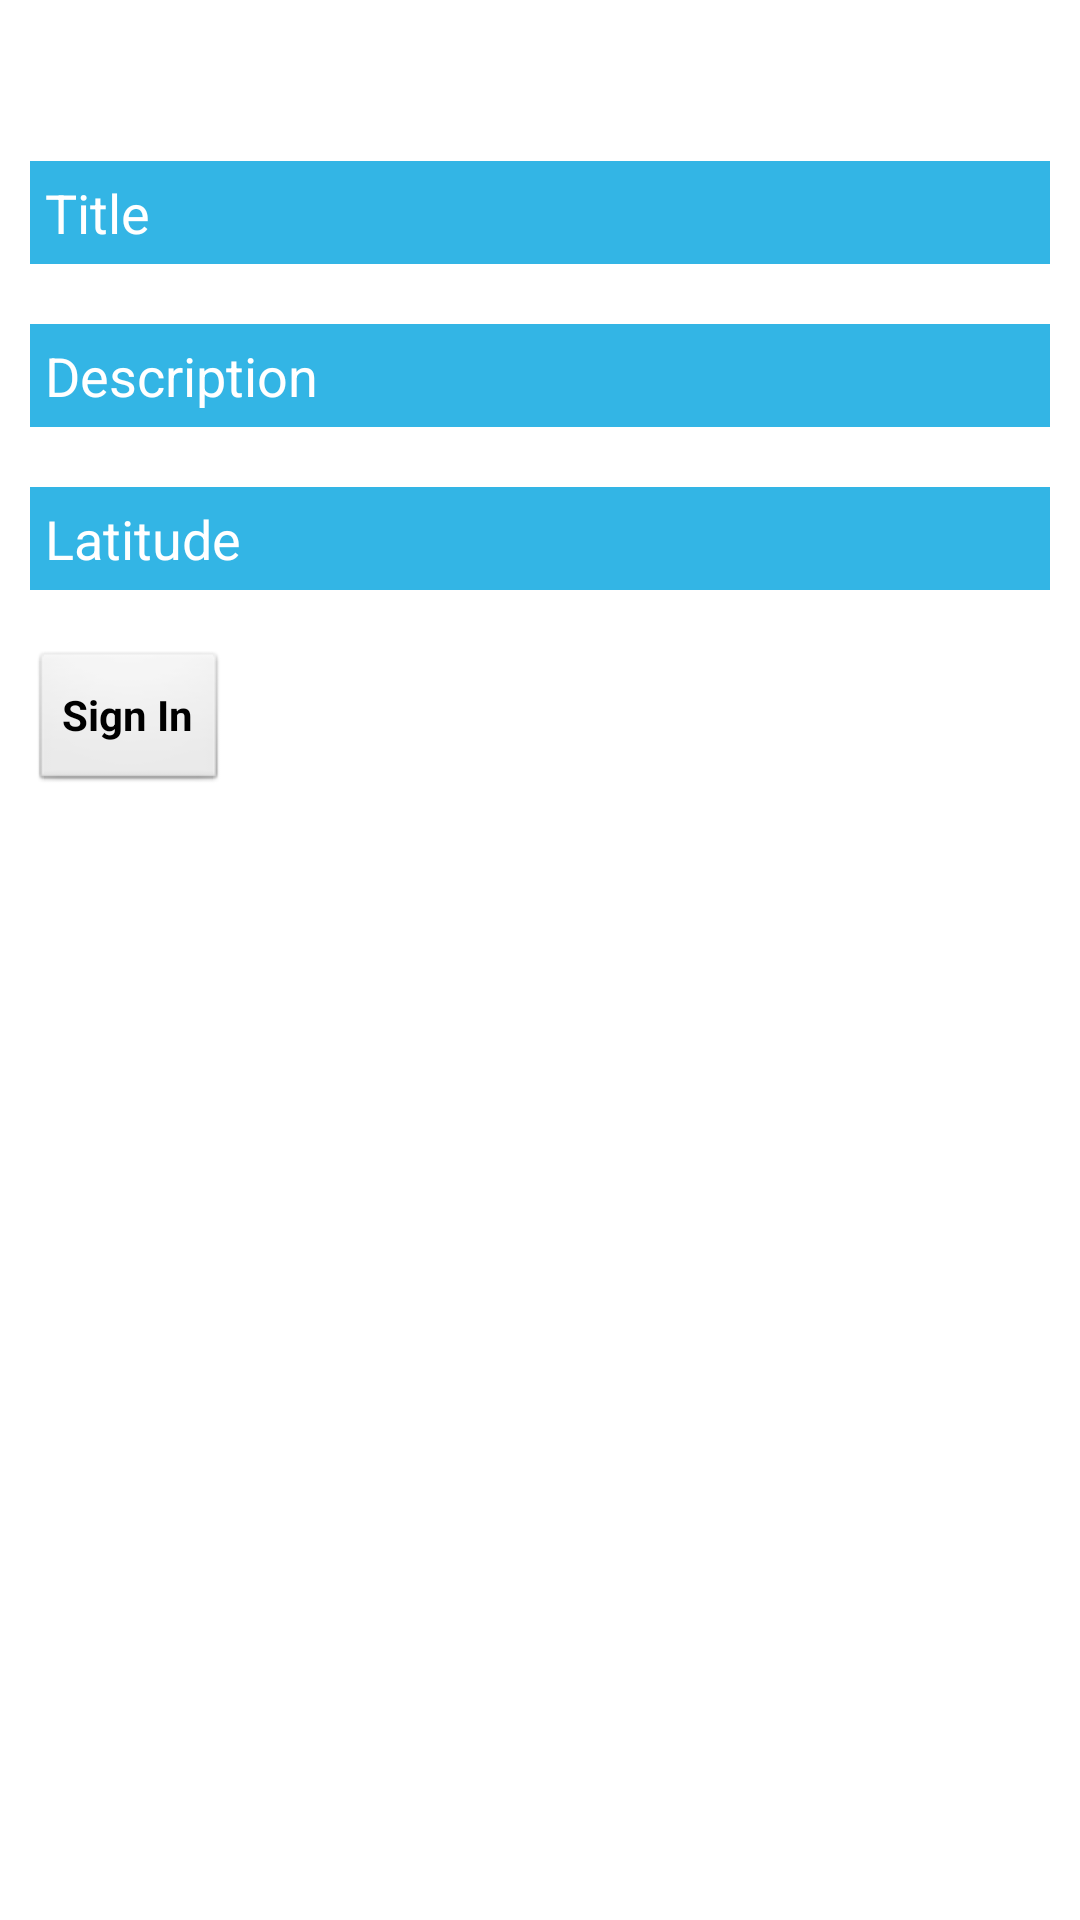

Write the Android layout XML for this screen, with the resource values it uses.
<!-- AndroidManifest.xml: application theme AppTheme -->
<!-- res/layout/activity_quest_form.xml -->
<LinearLayout xmlns:android="http://schemas.android.com/apk/res/android"
    style="@style/fill"
    android:orientation="vertical">		    
	
	<TextView
        android:id="@+id/headerQuestForm"
        style="@style/fill.h1" />

    <ScrollView
        android:id="@+id/questForm"
        style="@style/fill">
        
        <LinearLayout
            style="@style/fill.form">

            <EditText
                android:id="@+id/questTitle"
                style="@style/fill.form.textbox"
                android:hint="@string/hint_title" />

            <EditText
                android:id="@+id/questDescription"
                style="@style/fill.form.textbox"
                android:hint="@string/hint_description"
                android:lines="10" />
            
            <LinearLayout 
                style="@style/fill.form"
                android:orientation="horizontal">
                
	            <EditText
	                android:id="@+id/questLatitude"
	                style="@style/fill.form.textbox"
	                android:hint="@string/hint_latitude"
	                android:inputType="numberDecimal|numberSigned" />
	            <EditText
	                android:id="@+id/questLongitude"
	                style="@style/fill.form.textbox"
	                android:hint="@string/hint_longitude"
	                android:inputType="numberDecimal|numberSigned" />
	        </LinearLayout>                        

            <Button
                android:id="@+id/questSaveButton"
                style="@style/fill.form.button"
                android:text="@string/action_sign_in" />
        </LinearLayout>
    </ScrollView>
</LinearLayout>
<!-- resources referenced by this layout -->
<resources>
  <string name="action_sign_in"><b>Sign In</b></string>
  <string name="hint_description">Description</string>
  <string name="hint_latitude">Latitude</string>
  <string name="hint_longitude">Longitude</string>
  <string name="hint_title">Title</string>
  <style name="fill">
          <item name="android:layout_width">fill_parent</item>
          <item name="android:layout_height">fill_parent</item> 
               
          <item name="android:orientation">vertical</item>            
      </style>
  <style name="fill.form">        
          <item name="android:layout_height">wrap_content</item>          
      </style>
  <style name="fill.form.button">
          <item name="android:layout_width">wrap_content</item>
  	    <item name="android:text">@string/common_save</item>	    
  	    <item name="android:layout_margin">10dp</item>
      </style>
  <style name="fill.form.textbox">
          <item name="android:textColor">#0385b5</item>
          <item name="android:textColorHint">#FFFFFF</item>
          <item name="android:background">#33B5E5</item>
          <item name="android:layout_margin">10dp</item>
          <item name="android:padding">5dp</item>
          <item name="android:maxLines">1</item>
  	    <item name="android:singleLine">true</item>
      </style>
  <style name="fill.h1">         
          <item name="android:layout_height">wrap_content</item>
          <item name="android:textSize">25sp</item>
          <item name="android:layout_margin">5dp</item>       
      </style>
  <style name="AppTheme" parent="AppBaseTheme">
          
      </style>
  <string name="common_save">Save</string>
  <style name="AppBaseTheme" parent="android:Theme.Light">
          
      </style>
</resources>
